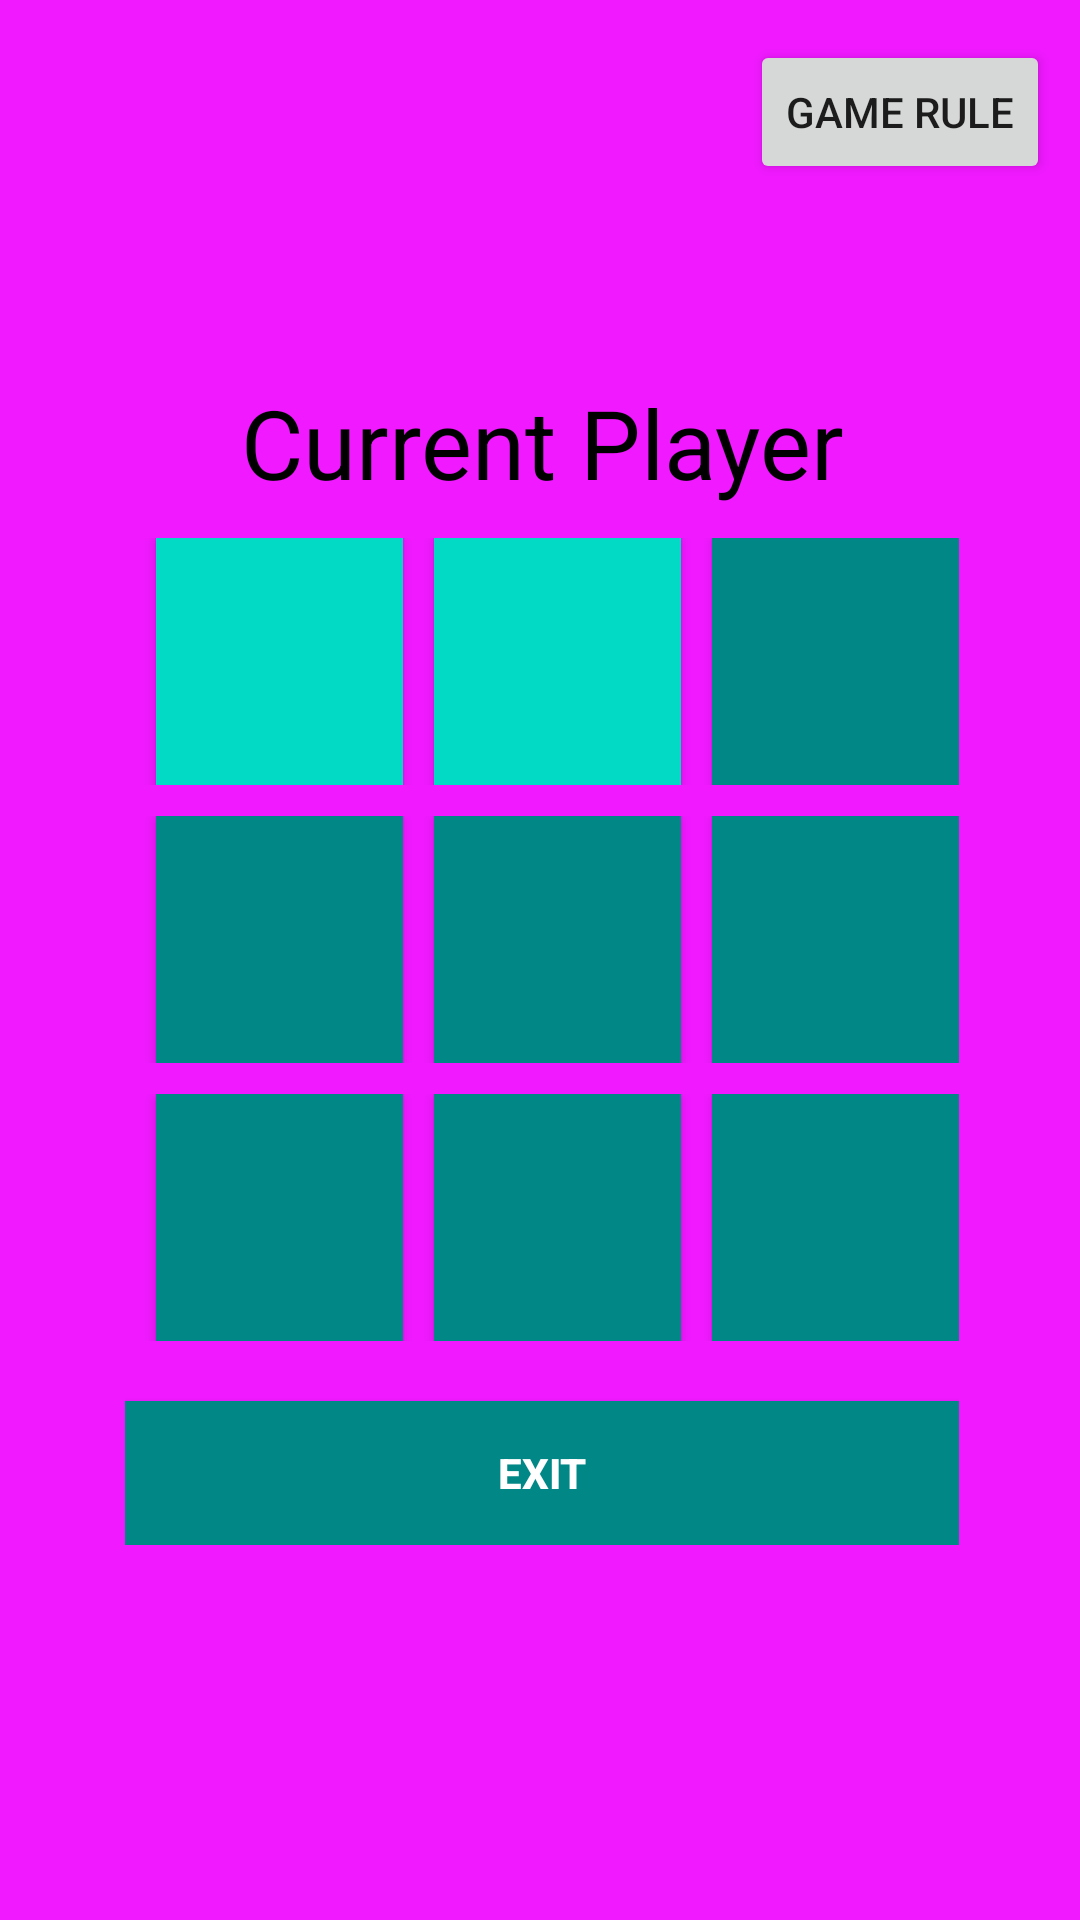

Reconstruct the res/layout file that produces this screen, plus the resources it refers to.
<!-- AndroidManifest.xml: application theme Theme.TicTacToe08 -->
<!-- res/layout/fragment_board.xml -->
<?xml version="1.0" encoding="utf-8"?>
<androidx.constraintlayout.widget.ConstraintLayout
    xmlns:android="http://schemas.android.com/apk/res/android"
    xmlns:tools="http://schemas.android.com/tools"
    xmlns:app="http://schemas.android.com/apk/res-auto"
    android:layout_width="match_parent"
    android:layout_height="match_parent"
    tools:context=".presentation.BoardFragment" android:padding="10dp" android:background="@color/purple1">

    <Button
        android:text="Game Rule"
        android:layout_width="wrap_content"
        android:layout_height="wrap_content"
        android:id="@+id/rule_button"
        app:layout_constraintTop_toTopOf="parent"
        app:layout_constraintEnd_toEndOf="parent"
        app:layout_constraintBottom_toTopOf="@+id/linearLayout"
        app:layout_constraintVertical_bias="0.050000012" />

    <LinearLayout
        android:orientation="vertical"
        android:layout_width="wrap_content"
        android:layout_height="wrap_content"
        app:layout_constraintTop_toTopOf="parent"
        android:layout_marginTop="10dp"
        app:layout_constraintStart_toStartOf="parent"
        android:layout_marginStart="10dp"
        app:layout_constraintEnd_toEndOf="parent"
        android:layout_marginEnd="9dp"
        android:layout_marginBottom="9dp"
        app:layout_constraintBottom_toBottomOf="parent"
        android:id="@+id/linearLayout">

        <TextView
            android:text="Current Player"
            android:layout_width="match_parent"
            android:layout_height="wrap_content"
            android:id="@+id/tvCurrentPlayer"
            android:textSize="32sp"
            android:textAlignment="center"
            android:textColor="@color/black" />

        <TableLayout
            android:layout_width="match_parent"
            android:layout_height="match_parent">

            <TableRow
                android:layout_width="match_parent"
                android:layout_height="match_parent"
                android:gravity="center"
                android:layout_marginTop="5pt">

                <Button
                    android:layout_width="40pt"
                    android:layout_height="40pt"
                    android:id="@+id/button9"
                    android:layout_marginLeft="5pt"
                    android:background="@color/teal_200"
                    android:textSize="24sp"
                    android:textStyle="bold" />

                <Button
                    android:layout_width="40pt"
                    android:layout_height="40pt"
                    android:id="@+id/button8"
                    android:layout_marginLeft="5pt"
                    android:background="@color/teal_200"
                    android:textSize="24sp"
                    android:textStyle="bold"
                    />

                <Button
                    android:layout_width="40pt"
                    android:layout_height="40pt"
                    android:id="@+id/button7"
                    android:layout_marginLeft="5pt"
                    android:background="@color/teal_700"
                    android:textSize="24sp"
                    android:textStyle="bold" />
            </TableRow>

            <TableRow
                android:layout_width="match_parent"
                android:layout_height="match_parent"
                android:gravity="center"
                android:layout_marginTop="5pt">

                <Button
                    android:layout_width="40pt"
                    android:layout_height="40pt"
                    android:id="@+id/button6"
                    android:layout_marginLeft="5pt"
                    android:background="@color/teal_700"
                    android:textSize="24sp"
                    android:textStyle="bold" />

                <Button
                    android:layout_width="40pt"
                    android:layout_height="40pt"
                    android:id="@+id/button5"
                    android:layout_marginLeft="5pt"
                    android:background="@color/teal_700"
                    android:textSize="24sp"
                    android:textStyle="bold" />

                <Button
                    android:layout_width="40pt"
                    android:layout_height="40pt"
                    android:id="@+id/button4"
                    android:layout_marginLeft="5pt"
                    android:background="@color/teal_700"
                    android:textSize="24sp"
                    android:textStyle="bold" />
            </TableRow>

            <TableRow
                android:layout_width="match_parent"
                android:layout_height="match_parent"
                android:gravity="center"
                android:layout_marginTop="5pt">

                <Button
                    android:layout_width="40pt"
                    android:layout_height="40pt"
                    android:id="@+id/button3"
                    android:layout_marginLeft="5pt"
                    android:background="@color/teal_700"
                    android:textSize="24sp"
                    android:textStyle="bold" />

                <Button
                    android:layout_width="40pt"
                    android:layout_height="40pt"
                    android:id="@+id/button2"
                    android:layout_marginLeft="5pt"
                    android:background="@color/teal_700"
                    android:textSize="24sp"
                    android:textStyle="bold" />

                <Button
                    android:layout_width="40pt"
                    android:layout_height="40pt"
                    android:id="@+id/button1"
                    android:layout_marginLeft="5pt"
                    android:background="@color/teal_700"
                    android:textSize="24sp"
                    android:textStyle="bold" />
            </TableRow>
        </TableLayout>

        <Button
            android:text="Exit"
            android:layout_width="match_parent"
            android:layout_height="wrap_content"
            android:id="@+id/exit_button"
            android:background="@color/teal_700"
            android:layout_marginTop="20dp"
            android:textColor="@color/white"
            android:textStyle="bold" />
    </LinearLayout>
</androidx.constraintlayout.widget.ConstraintLayout>
<!-- resources referenced by this layout -->
<resources>
  <color name="black">#FF000000</color>
  <color name="purple1">#f019ff</color>
  <color name="teal_200">#FF03DAC5</color>
  <color name="teal_700">#FF018786</color>
  <color name="white">#FFFFFFFF</color>
  <style name="Theme.TicTacToe08" parent="Theme.MaterialComponents.DayNight.DarkActionBar">
          
          <item name="colorPrimary">@color/purple_500</item>
          <item name="colorPrimaryVariant">@color/purple_700</item>
          <item name="colorOnPrimary">@color/white</item>
          
          <item name="colorSecondary">@color/teal_200</item>
          <item name="colorSecondaryVariant">@color/teal_700</item>
          <item name="colorOnSecondary">@color/black</item>
          
          <item name="android:statusBarColor" tools:targetApi="l">?attr/colorPrimaryVariant</item>
          
      </style>
  <color name="purple_500">#FF6200EE</color>
  <color name="purple_700">#FF3700B3</color>
</resources>
